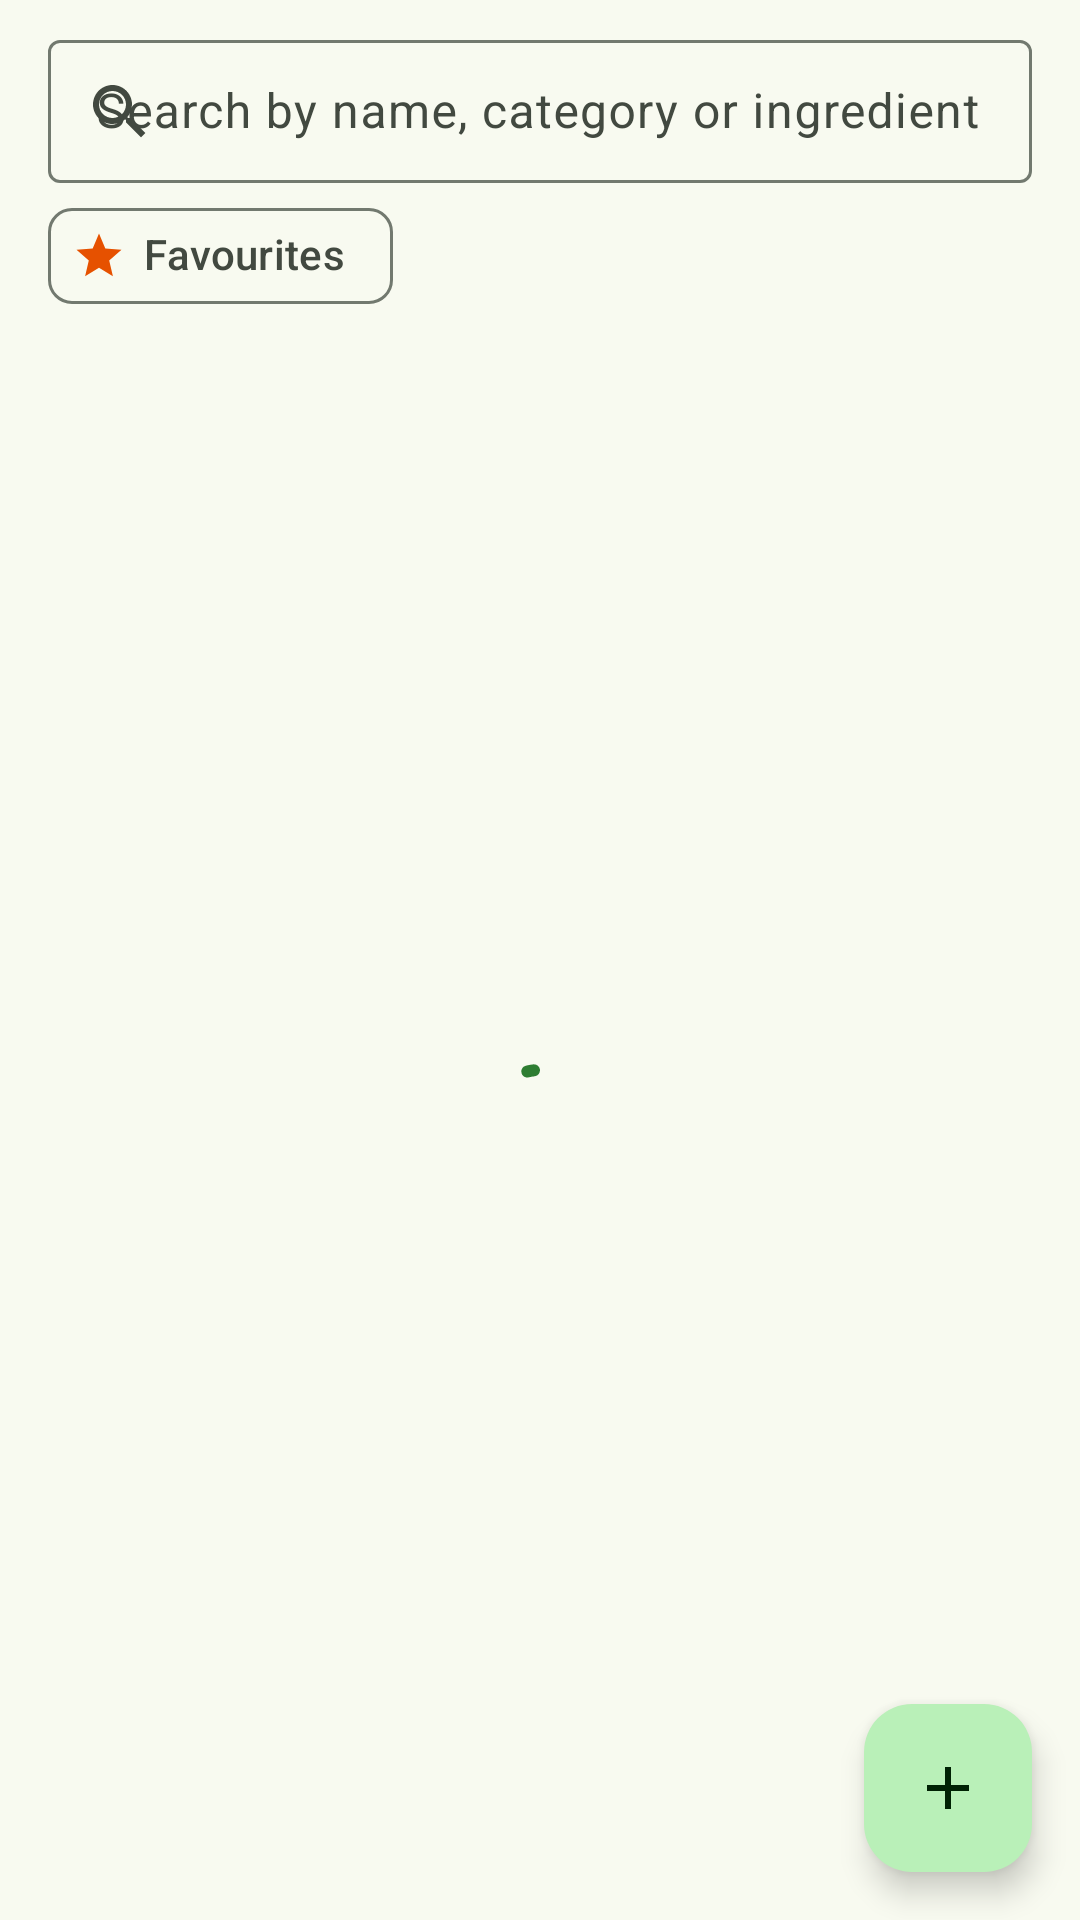

Write the Android layout XML for this screen, with the resource values it uses.
<!-- AndroidManifest.xml: application theme Theme.ProjectInz -->
<!-- res/layout/fragment_recipes.xml -->
<?xml version="1.0" encoding="utf-8"?>
<FrameLayout xmlns:android="http://schemas.android.com/apk/res/android"
    xmlns:app="http://schemas.android.com/apk/res-auto"
    android:layout_width="match_parent"
    android:layout_height="match_parent">

    <LinearLayout
        android:layout_width="match_parent"
        android:layout_height="match_parent"
        android:orientation="vertical">

        <com.google.android.material.textfield.TextInputLayout
            android:id="@+id/layoutSearch"
            style="@style/Widget.Material3.TextInputLayout.OutlinedBox.Dense"
            android:layout_width="match_parent"
            android:layout_height="wrap_content"
            android:layout_marginHorizontal="16dp"
            android:layout_marginTop="8dp"
            android:hint="@string/hint_search_recipes"
            app:endIconMode="clear_text"
            app:startIconDrawable="@drawable/ic_search">

            <com.google.android.material.textfield.TextInputEditText
                android:id="@+id/editSearch"
                android:layout_width="match_parent"
                android:layout_height="wrap_content"
                android:imeOptions="actionSearch"
                android:inputType="text"
                android:maxLines="1" />
        </com.google.android.material.textfield.TextInputLayout>

        <com.google.android.material.chip.Chip
            android:id="@+id/chipFavourites"
            style="@style/Widget.Material3.Chip.Filter"
            android:layout_width="wrap_content"
            android:layout_height="wrap_content"
            android:layout_marginStart="16dp"
            android:text="@string/filter_favourites"
            app:chipIcon="@drawable/ic_star"
            app:chipIconVisible="true" />

        <FrameLayout
            android:layout_width="match_parent"
            android:layout_height="0dp"
            android:layout_weight="1">

            <androidx.recyclerview.widget.RecyclerView
                android:id="@+id/recyclerRecipes"
                android:layout_width="match_parent"
                android:layout_height="match_parent"
                android:clipToPadding="false"
                android:paddingBottom="88dp" />

            <TextView
                android:id="@+id/textEmpty"
                android:layout_width="wrap_content"
                android:layout_height="wrap_content"
                android:layout_gravity="center"
                android:gravity="center"
                android:padding="24dp"
                android:text="@string/recipes_empty"
                android:textAppearance="?attr/textAppearanceBodyLarge"
                android:visibility="gone" />

            <com.google.android.material.progressindicator.CircularProgressIndicator
                android:id="@+id/progress"
                android:layout_width="wrap_content"
                android:layout_height="wrap_content"
                android:layout_gravity="center"
                android:indeterminate="true" />
        </FrameLayout>
    </LinearLayout>

    <com.google.android.material.floatingactionbutton.FloatingActionButton
        android:id="@+id/fabAddRecipe"
        android:layout_width="wrap_content"
        android:layout_height="wrap_content"
        android:layout_gravity="bottom|end"
        android:layout_margin="16dp"
        android:contentDescription="@string/title_add_recipe"
        app:srcCompat="@drawable/ic_add_on_primary" />
</FrameLayout>
<!-- resources referenced by this layout -->
<resources>
  <!-- drawable ic_add_on_primary (drawable) -->
  <?xml version="1.0" encoding="utf-8"?>
  <vector xmlns:android="http://schemas.android.com/apk/res/android"
      android:width="24dp"
      android:height="24dp"
      android:tint="?attr/colorOnPrimaryContainer"
      android:viewportWidth="24"
      android:viewportHeight="24">
      <path
          android:fillColor="@android:color/white"
          android:pathData="M19,13h-6v6h-2v-6H5v-2h6V5h2v6h6v2z" />
  </vector>
  <!-- drawable ic_search (drawable) -->
  <?xml version="1.0" encoding="utf-8"?>
  <vector xmlns:android="http://schemas.android.com/apk/res/android"
      android:width="24dp"
      android:height="24dp"
      android:tint="?attr/colorControlNormal"
      android:viewportWidth="24"
      android:viewportHeight="24">
      <path
          android:fillColor="@android:color/white"
          android:pathData="M15.5,14h-0.79l-0.28,-0.27C15.41,12.59 16,11.11 16,9.5 16,5.91 13.09,3 9.5,3S3,5.91 3,9.5 5.91,16 9.5,16c1.61,0 3.09,-0.59 4.23,-1.57l0.27,0.28v0.79l5,4.99L20.49,19l-4.99,-5zM9.5,14C7.01,14 5,11.99 5,9.5S7.01,5 9.5,5 14,7.01 14,9.5 11.99,14 9.5,14z" />
  </vector>
  <!-- drawable ic_star (drawable) -->
  <?xml version="1.0" encoding="utf-8"?>
  <vector xmlns:android="http://schemas.android.com/apk/res/android"
      android:width="24dp"
      android:height="24dp"
      android:tint="?attr/colorSecondary"
      android:viewportWidth="24"
      android:viewportHeight="24">
      <path
          android:fillColor="@android:color/white"
          android:pathData="M12,17.27L18.18,21l-1.64,-7.03L22,9.24l-7.19,-0.61L12,2 9.19,8.63 2,9.24l5.46,4.73L5.82,21z" />
  </vector>
  <string name="filter_favourites">Favourites</string>
  <string name="hint_search_recipes">Search by name, category or ingredient</string>
  <string name="recipes_empty">You have no recipes yet.\nTap + to add your first recipe.</string>
  <string name="title_add_recipe">New recipe</string>
  <style name="Theme.ProjectInz" parent="Base.Theme.ProjectInz" />
  <color name="green_primary">#2E7D32</color>
  <color name="white">#FFFFFFFF</color>
  <color name="green_primary_container">#B9F0B8</color>
  <color name="green_on_primary_container">#002204</color>
  <color name="orange_secondary">#E65100</color>
  <color name="light_secondary_container">#D7E8CD</color>
  <color name="light_on_secondary_container">#121F0E</color>
  <color name="light_surface">#F8FAF0</color>
  <color name="light_on_surface">#191D17</color>
  <color name="light_surface_variant">#DEE5D8</color>
  <color name="light_on_surface_variant">#424940</color>
  <color name="light_outline">#72796F</color>
  <color name="light_surface_container_lowest">#FFFFFF</color>
  <color name="light_surface_container_low">#F2F5EA</color>
  <color name="light_surface_container">#ECEFE4</color>
  <color name="light_surface_container_high">#E6E9DF</color>
  <color name="light_surface_container_highest">#E1E4D9</color>
</resources>
